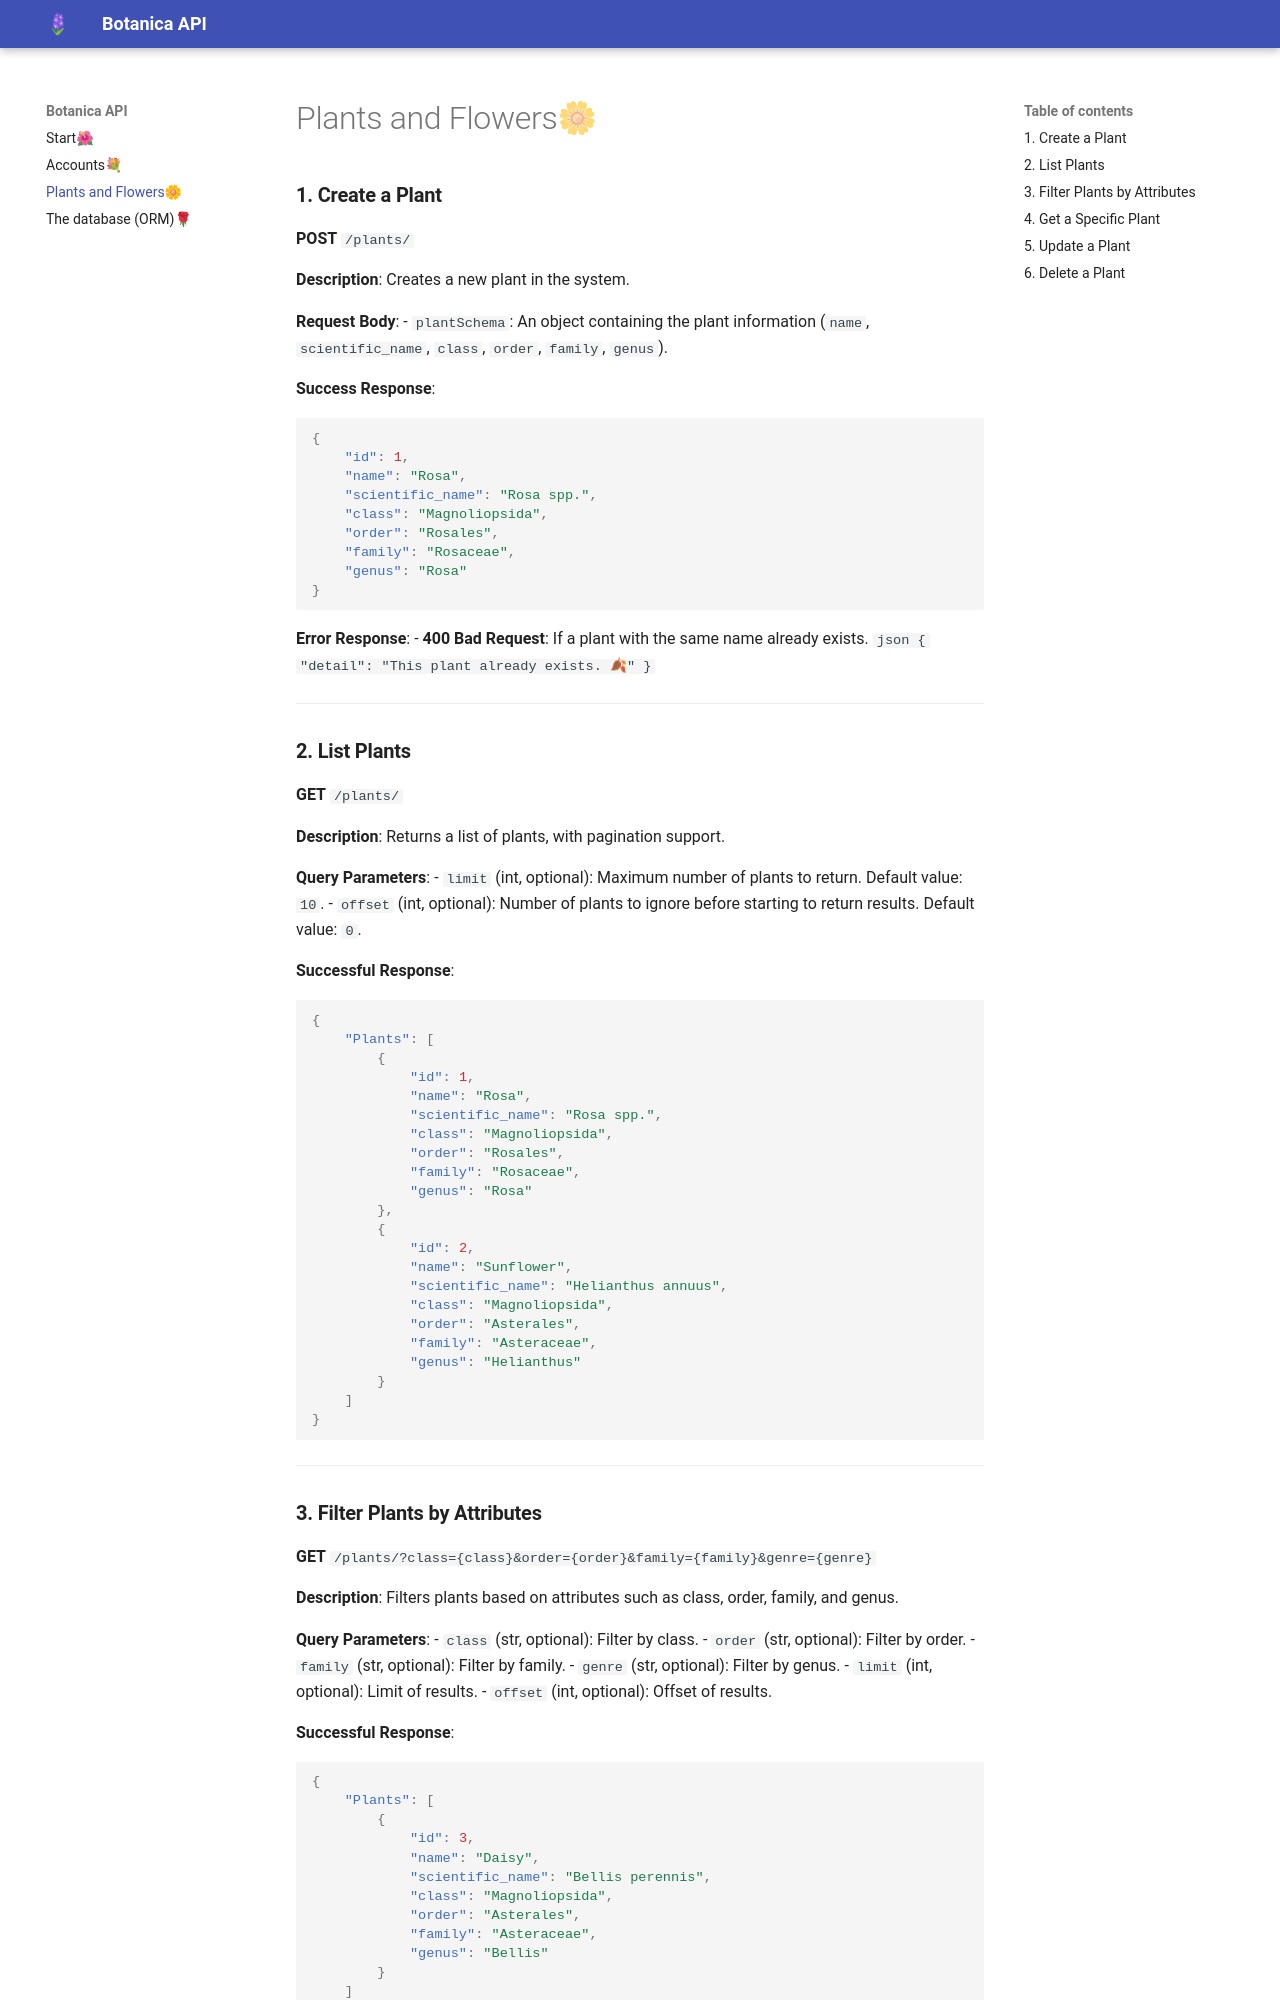

repository: ViniciusSilveiraCampos/botanica-api · page: plants_and_flowers/index.html · generator: mkdocs

### **1. Create a Plant**

**POST** `/plants/`

**Description**: Creates a new plant in the system.

**Request Body**:
- `plantSchema`: An object containing the plant information (`name`, `scientific_name`, `class`, `order`, `family`, `genus`).

**Success Response**:
```json
{
    "id": 1,
    "name": "Rosa",
    "scientific_name": "Rosa spp.",
    "class": "Magnoliopsida",
    "order": "Rosales",
    "family": "Rosaceae",
    "genus": "Rosa"
}
```

**Error Response**:
- **400 Bad Request**: If a plant with the same name already exists. ```json
{
"detail": "This plant already exists. 🍂"
} ```

---

### **2. List Plants**

**GET** `/plants/`

**Description**: Returns a list of plants, with pagination support.

**Query Parameters**:
- `limit` (int, optional): Maximum number of plants to return. Default value: `10`.
- `offset` (int, optional): Number of plants to ignore before starting to return results. Default value: `0`.

**Successful Response**:
```json
{
    "Plants": [
        {
            "id": 1,
            "name": "Rosa",
            "scientific_name": "Rosa spp.",
            "class": "Magnoliopsida",
            "order": "Rosales",
            "family": "Rosaceae",
            "genus": "Rosa"
        },
        {
            "id": 2,
            "name": "Sunflower",
            "scientific_name": "Helianthus annuus",
            "class": "Magnoliopsida",
            "order": "Asterales",
            "family": "Asteraceae",
            "genus": "Helianthus"
        }
    ]
}
```

---
